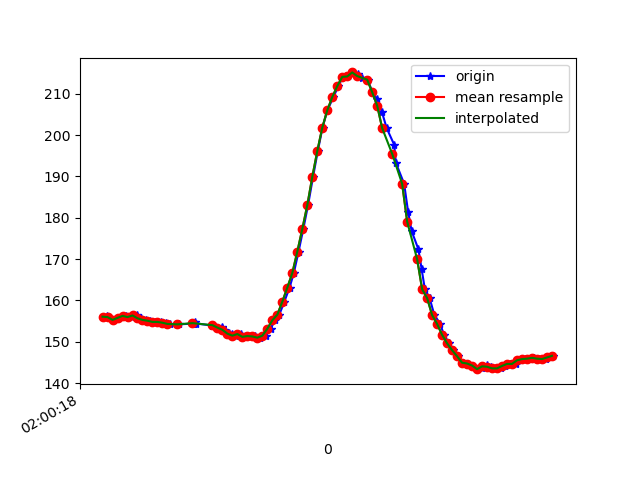

Values plotted in this chart, from the file beside it:
1617847218101, 542861712138394, 155.95703, -241.99219, -57.32422
1617847218116, 542861733930605, 156.2, -242.8, -57.52
1617847218122, 542861751205663, 156, -243.5, -57.32
1617847218140, 542861769945743, 155.3, -242.7, -57.13
1617847218161, 542861789021558, 155.7, -242.9, -57.62
1617847218176, 542861808158416, 155.9, -242.6, -57.62
1617847218195, 542861827356316, 156.2, -243.1, -57.13
1617847218216, 542861846279524, 156, -243.6, -58.01
1617847218237, 542861865568988, 156.3, -242.8, -57.23
1617847218255, 542861884553239, 155.7, -243.3, -57.32
1617847218275, 542861903598533, 155.3, -243.6, -58.3
1617847218290, 542861922582784, 155.1, -243.5, -58.5
1617847218310, 542861941628077, 154.8, -244, -57.91
1617847218335, 542861965495737, 154.8, -244.4, -57.62
1617847218354, 542861984602073, 154.6, -244.3, -58.3
1617847218372, 542862002090780, 154.3, -244.6, -57.91
1617847218405, 542862028766400, 154.2, -244.1, -58.3
1617847218467, 542862071068927, 154.4, -243.6, -57.23
1617847218472, 542862080194797, 154.7, -243.9, -58.01
1617847218476, 542862096249003, 154.4, -243.2, -57.81
1617847218540, 542862115446903, 153.9, -244.4, -57.91
1617847218543, 542862134522718, 154.1, -244.4, -57.13
1617847218577, 542862153568012, 153.6, -244.4, -56.84
1617847218579, 542862173040603, 153.2, -245.5, -57.52
1617847218583, 542862192238504, 152.9, -245.7, -57.52
1617847218585, 542862211436404, 152.8, -245.6, -56.54
1617847218607, 542862230878474, 152.1, -245.5, -56.93
1617847218618, 542862250045853, 151.8, -245.4, -56.84
1617847218636, 542862269274274, 151.5, -246.1, -56.93
1617847218655, 542862288350089, 151.9, -245.7, -56.74
1617847218676, 542862307486947, 151.2, -247, -57.62
1617847218695, 542862326684847, 151.4, -246.4, -56.25
1617847218712, 542862345943790, 151.3, -246, -56.54
1617847218731, 542862364989083, 151, -245.8, -55.18
1617847218753, 542862384095420, 151.5, -244.8, -56.05
1617847218774, 542862403201756, 153.1, -243.5, -56.05
1617847218789, 542862422430177, 155.2, -242.3, -56.45
1617847218808, 542862441628077, 156.5, -240.9, -55.08
1617847218828, 542862460825978, 159.7, -238.6, -55.08
1617847218849, 542862479993356, 163.1, -237, -56.45
1617847218866, 542862499160735, 166.6, -235.3, -56.93
1617847218885, 542862518328114, 171.8, -233.8, -57.32
1617847218904, 542862537495493, 177.2, -233.3, -58.89
1617847218923, 542862556693393, 183, -232.8, -60.06
1617847218943, 542862575830251, 189.8, -231.3, -58.89
1617847218962, 542862595455449, 196.1, -229.2, -57.23
1617847218981, 542862614409179, 201.8, -228.6, -53.12
1617847219000, 542862633759685, 206, -228.1, -51.17
1617847219025, 542862653018628, 209.2, -228.6, -49.32
1617847219044, 542862672216528, 211.8, -229.1, -49.22
1617847219063, 542862691078694, 214.1, -230.1, -49.51
1617847219082, 542862710215551, 214.2, -230.4, -49.61
1617847219101, 542862729413452, 215.1, -230.4, -49.12
1617847219122, 542862748428224, 214.8, -229.6, -48.24
1617847219139, 542862767442996, 213.7, -228.8, -48.24
1617847219162, 542862790974922, 213.4, -228.2, -48.24
1617847219181, 542862809776045, 210.4, -228, -49.12
1617847219201, 542862828455083, 208.6, -228.8, -51.27
1617847219219, 542862848721228, 205.6, -229.6, -53.42
1617847219238, 542862868102256, 201.7, -230.7, -56.84
1617847219268, 542862887117029, 197.7, -232.2, -58.98
... 34 more rows
